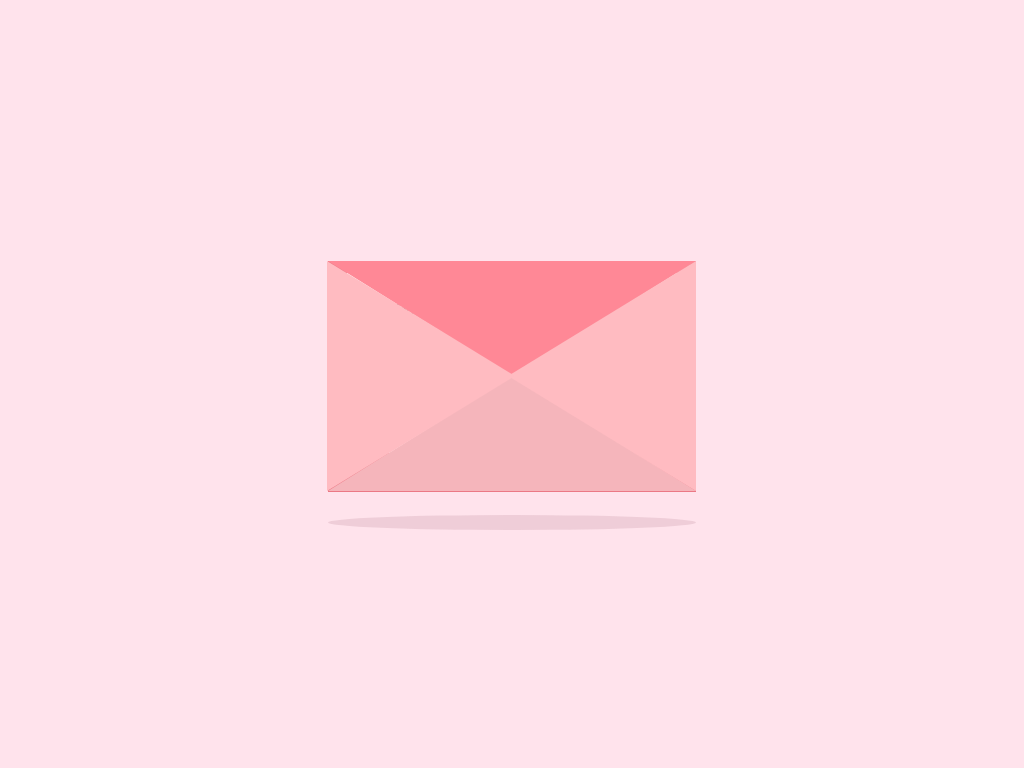

Write a web page that renders exactly this picture using CSS.

<!-- file: pikachu-valentine-s-card.html -->
<!doctype html>
<html lang="en">
<head>
  <meta charset="utf-8">
  <meta name="viewport" content="width=device-width, initial-scale=1">
  <title>Pikachu Valentine’s Card</title>
  <link rel="stylesheet" href="pikachu-valentine-s-card.css">
</head>
<body>
<div class="container">
<div class="envelope"></div>
<div class="card">
<h1 class="message">WILL CHU BE MY VALENTINE?</h1>
<div class="pikachu">
<div class="limbs"></div>
<div class="heart"></div>
<div class="arms"></div>
<div class="smile"></div>
</div>
</div>
<div class="cover"></div>
<div class="lid"></div>
<div class="shadow"></div>
</div>
</body>
</html>


/* file: pikachu-valentine-s-card.css */
/* Ale Thomas · https://codepen.io/pokecoder/pen/YzExLZR
   Collection: https://github.com/pagespeed-pro/css-art.com/tree/1ce83a9cee23fec9a7b1d665c8b40f9d464c97ee/artwork/pikachu-valentine-s-card */
* {
  margin: 0;
  padding: 0;
}

body {
  height: 100vh;
  width: 100vw;
  background: #FFE3EC;
  font-family: 'Pangolin', cursive;
  font-size: 1vmin;
  display: flex;
  align-items: center;
  justify-content: center;
}

.container {
  position: relative;
  top: 0vmin;
}

.envelope {
  position: relative;
  background: #eb7885;
  height: 30vmin;
  width: 48vmin;
}

.card {
  position: absolute;
  background: white;
  height: 25vmin;
  width: 43vmin;
  
  display: flex;
  flex-direction: column;
  justify-content: center;
  align-items: center;
  left: 2.5vmin;
  top: 0vmin;
  
  animation: slide-rev 0.2s ease-out;
}

.message {
  position: absolute;
  top: 5vmin;
}

.pikachu {
  position: absolute;
  background: #f9ebaa;
  height: 8vmin;
  width: 10vmin;
  border-radius: 40%;
  top: 15vmin;
  display: flex;
}
.pikachu::before {
  content: '';
  position: absolute;
  background: #f9ebaa;
  height: 6vmin;
  width: 9vmin;
  border-radius: 90% 90% 60% 60%;
  top: -4vmin;
  left: 0.5vmin;
}
.pikachu::after {
  content: '';
  position: absolute;
  background: transparent;
  height: 1vmin;
  width: 1vmin;
  top: 2vmin;
  left: -1.5vmin;
  color: #4a4947;
  border-radius: 50%;
  box-shadow:
    4vmin -3.5vmin, 8vmin -3.5vmin,
    2vmin -2vmin #fad598, 10vmin -2vmin #fad598,
    3vmin 5vmin #f9ebaa, 9.3vmin 5vmin #f9ebaa;
}

.smile {
  position: relative;
  background: transparent;
  height: 1vmin;
  width: 1vmin;
  border-radius: 50%;
  border-bottom: 0.3vmin solid #4a4947;
  left: -5vmin;
  top: -1.3vmin;
}

.smile::before {
  position: absolute;
  content: '';
  background: transparent;
  height: 1vmin;
  width: 1vmin;
  border-radius: 50%;
  border-bottom: 0.3vmin solid #4a4947;
  left: 0.7vmin;
}

.limbs {
  position: relative;
  width: 0; 
  height: 0; 
  border-left: 1vmin solid transparent;
  border-right: 1vmin solid transparent;  
  border-bottom: 6vmin solid #f9ebaa;
  border-radius: 80%;
  top: -6vmin;
  left: 1vmin;
  transform: rotate(-20deg);
}

.limbs::before {
  content: '';
  position: absolute;
  background: #f9ebaa;
  width: 5vmin;
  height: 2vmin;
  border-radius: 40%;
  top: 10vmin;
  left: 4vmin;
  box-shadow: 
    -1vmin 1.5vmin #f9ebaa;
}

.limbs::after {
  content: '';
  position: absolute;
  width: 0; 
  height: 0; 
  border-left: 1vmin solid transparent;
  border-right: 1vmin solid transparent;  
  border-bottom: 6vmin solid #f9ebaa;
  border-radius: 80%;
  top: 3vmin;
  left: 5vmin;
  transform: rotate(40deg);
}

.heart {
  position: relative;
  width: 5vmin;
  height: 4vmin;
  top: 2vmin;
  left: 0.6vmin;
}
.heart:before,
.heart:after {
  position: absolute;
  content: "";
  left: 2.5vmin;
  top: 0;
  width: 2.5vmin;
  height: 4vmin;
  background: #fc978b;
  border-radius: 2.5vmin 2.5vmin 0 0;
  transform: rotate(-45deg);
  transform-origin: 0 100%;
}
.heart:after {
  left: 0;
  transform: rotate(45deg);
  transform-origin: 100% 100%;
}

.arms {
  position: relative;
  background: #f9ebaa;
  width: 4.2vmin; 
  height: 2vmin; 
  border-radius: 60% 60% 90% 60% / 50% 50% 90% 90%;
  top: 3vmin;
  left: -5vmin;
}
.arms::after {
  content: '';
  position: absolute;
  background: #f9ebaa;
  width: 4vmin; 
  height: 2vmin; 
  border-radius: 60% 60% 90% 60% / 50% 50% 90% 90%;
  left: 5vmin;
  top: 0vmin;
}

.cover {
  position: absolute;
  height: 0;
  width: 0;
  
  border-bottom: 15vmin solid #f5b5bb;
  border-left: 24vmin solid transparent;
  border-right: 24vmin solid transparent;
  top: 15vmin;
  z-index: 3;
}

.cover::after { /*left triangle*/
  position: absolute;
  content: '';
  border-left: 24.5vmin solid #ffbbc1;
  border-bottom: 15vmin solid transparent;
  border-top: 15vmin solid transparent;
  top: -15vmin;
  left: -24vmin;
}

.cover::before {
  position: absolute;
  content: '';
  border-right: 24.5vmin solid #ffbbc1;
  border-bottom: 15vmin solid transparent;
  border-top: 15vmin solid transparent;
  top: -15vmin;
  left: -0.5vmin;
}

.lid {
  position: absolute;
  height: 0;
  width: 0;
  
  border-top: 15vmin solid #ff8896;
  border-left: 24vmin solid transparent;
  border-right: 24vmin solid transparent;

  top: 0;
  transform-origin: top;
  animation: open-rev 2s;
}

.container:hover .lid {
  animation: open 0.5s;
  animation-fill-mode: forwards;
}

.container:hover .card {
  animation: slide 0.2s;
  animation-delay: 0.5s;
  animation-fill-mode: forwards;
}

.shadow {
  position: relative;
  top: 3vmin;
  border-radius: 50%; 
  opacity: 0.7;
  height: 2vmin;
  width: 48vmin;
  background: #e8c5d0;
}

@keyframes open {
  100% {
    transform: rotatex(180deg);
  }
}

@keyframes slide {
  100% {
    transform: translatey(-15vmin);
    z-index: 2;
  }
}

@keyframes open-rev {
  from {
    transform: rotatex(-180deg);

  }
}

@keyframes slide-rev {
  from {
    transform: translatey(-15vmin);
  }
}
